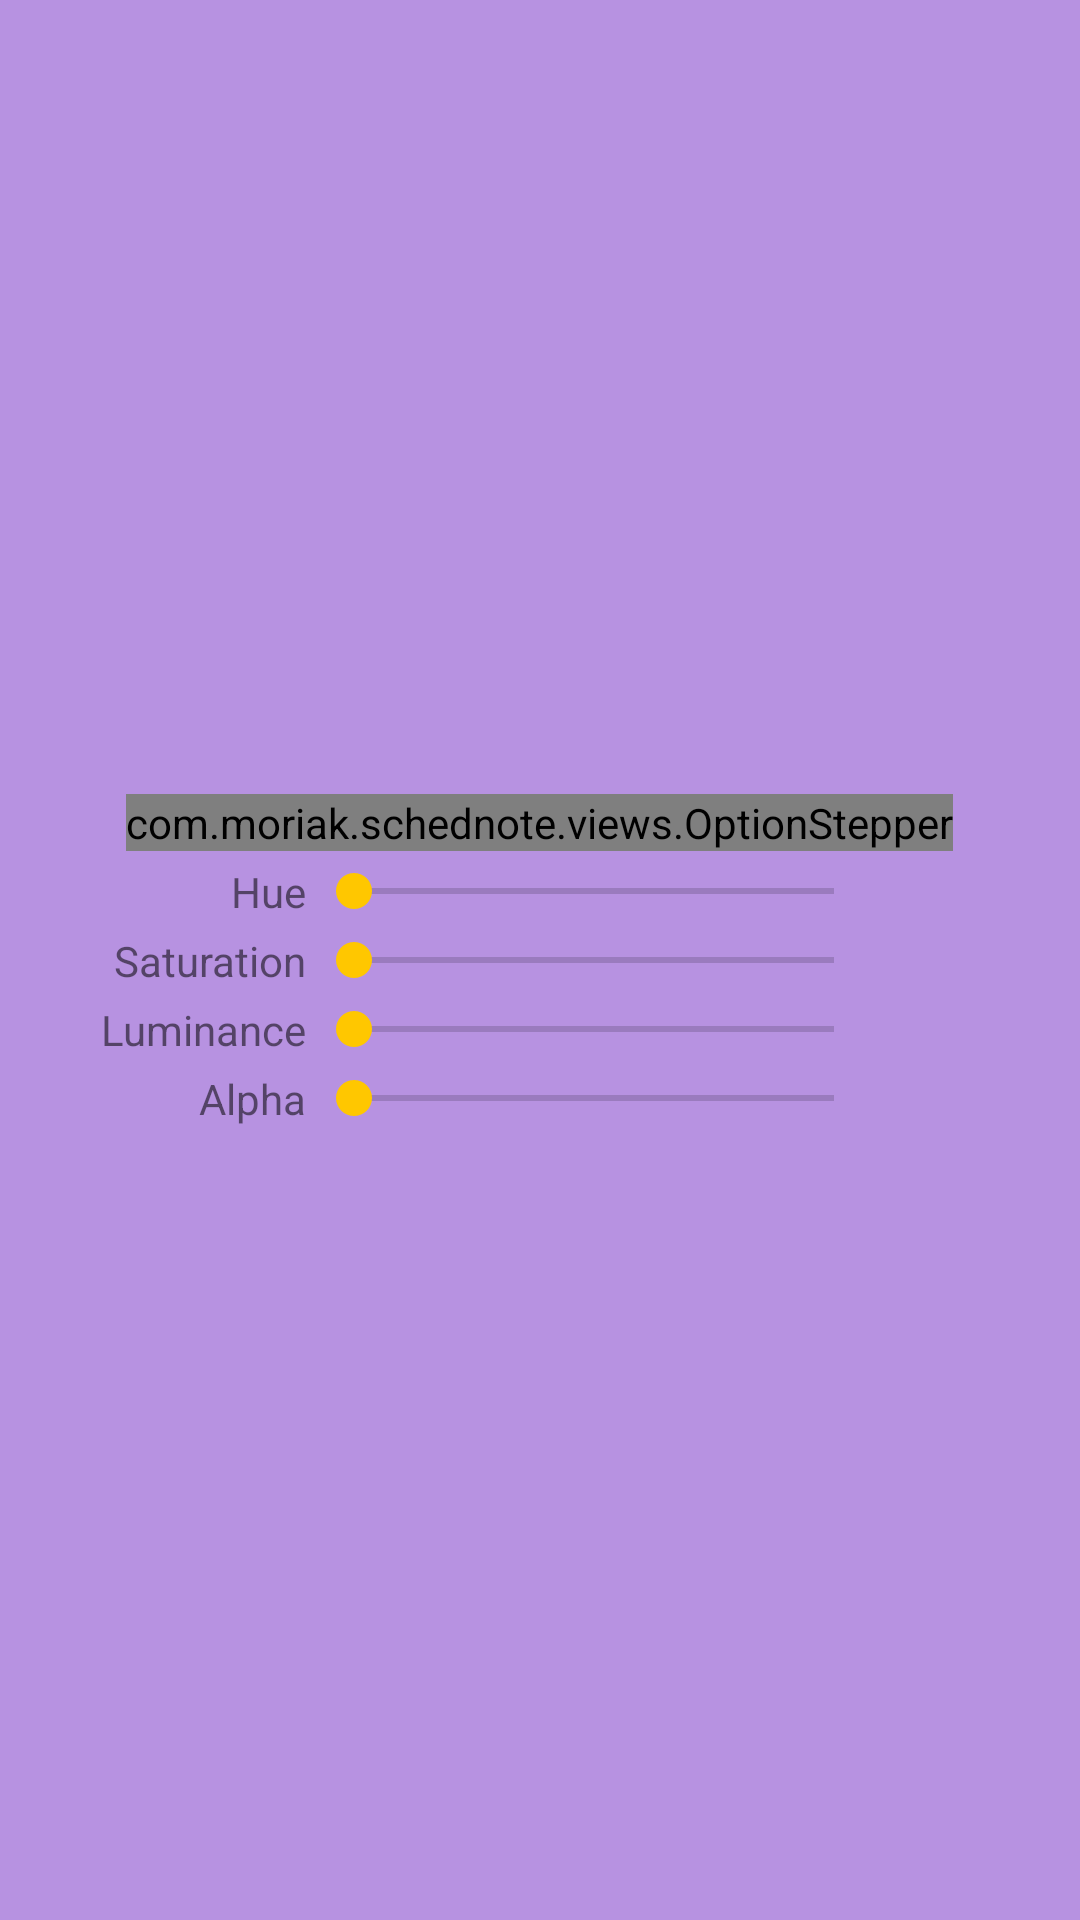

The Android layout XML behind this screen, and the referenced resources:
<!-- AndroidManifest.xml: application theme AppTheme -->
<!-- res/layout/wpp_color_editor.xml -->
<?xml version="1.0" encoding="utf-8"?>
<androidx.constraintlayout.widget.ConstraintLayout xmlns:android="http://schemas.android.com/apk/res/android"
    xmlns:app="http://schemas.android.com/apk/res-auto"
    android:layout_width="match_parent"
    android:layout_height="match_parent"
    android:background="#B792E1"
    android:visibility="visible"
    app:layout_constraintBottom_toTopOf="@+id/bg_img_box"
    app:layout_constraintEnd_toEndOf="parent"
    app:layout_constraintStart_toStartOf="parent">

    <ImageView
        android:id="@+id/palette_close"
        android:layout_width="24dp"
        android:layout_height="24dp"
        android:layout_margin="4dp"
        android:background="#00000000"
        android:contentDescription="@string/hide"
        app:layout_constraintEnd_toEndOf="parent"
        app:layout_constraintTop_toTopOf="parent"
        app:srcCompat="@drawable/ic_close_black_24dp"
        app:tint="#5C348C" />

    <TableLayout
        android:layout_width="wrap_content"
        android:layout_height="wrap_content"
        android:layout_margin="8dp"
        app:layout_constraintBottom_toBottomOf="parent"
        app:layout_constraintEnd_toEndOf="parent"
        app:layout_constraintStart_toStartOf="parent"
        app:layout_constraintTop_toTopOf="parent">

        <TableRow
            android:layout_width="match_parent"
            android:layout_height="match_parent">

            <FrameLayout
                android:layout_width="wrap_content"
                android:layout_height="wrap_content"
                android:layout_gravity="center"
                android:layout_span="3">

                <com.moriak.schednote.views.OptionStepper
                    android:id="@+id/palette_category"
                    android:layout_width="wrap_content"
                    android:layout_height="wrap_content"
                    app:arrowBackground="#4FFF"
                    app:arrowColor="#5C348C"
                    app:arrowStroke="3dp" />
            </FrameLayout>
        </TableRow>

        <TableRow
            android:layout_width="match_parent"
            android:layout_height="match_parent"
            android:layout_marginTop="4dp"
            android:gravity="center">

            <TextView
                android:id="@+id/palette_h_label"
                android:layout_width="wrap_content"
                android:layout_height="wrap_content"
                android:gravity="end"
                android:text="@string/hue"
                android:textAlignment="textEnd" />

            <SeekBar
                android:id="@+id/palette_h_range"
                android:layout_width="wrap_content"
                android:layout_height="wrap_content"
                android:max="359"
                android:minWidth="160dp" />

            <TextView
                android:id="@+id/palette_h_number"
                android:layout_width="wrap_content"
                android:layout_height="wrap_content"
                android:ems="2" />
        </TableRow>

        <TableRow
            android:layout_width="match_parent"
            android:layout_height="match_parent"
            android:layout_marginTop="4dp"
            android:gravity="center">

            <TextView
                android:id="@+id/palette_s_label"
                android:layout_width="wrap_content"
                android:layout_height="wrap_content"
                android:gravity="end"
                android:text="@string/saturation"
                android:textAlignment="textEnd" />

            <SeekBar
                android:id="@+id/palette_s_range"
                android:layout_width="wrap_content"
                android:layout_height="wrap_content"
                android:minWidth="160dp" />

            <TextView
                android:id="@+id/palette_s_number"
                android:layout_width="wrap_content"
                android:layout_height="wrap_content"
                android:ems="2" />

        </TableRow>

        <TableRow
            android:layout_width="match_parent"
            android:layout_height="match_parent"
            android:layout_marginTop="4dp"
            android:gravity="center">

            <TextView
                android:id="@+id/palette_l_label"
                android:layout_width="wrap_content"
                android:layout_height="wrap_content"
                android:gravity="end"
                android:text="@string/luminance"
                android:textAlignment="textEnd" />

            <SeekBar
                android:id="@+id/palette_l_range"
                android:layout_width="wrap_content"
                android:layout_height="wrap_content"
                android:minWidth="160dp" />

            <TextView
                android:id="@+id/palette_l_number"
                android:layout_width="wrap_content"
                android:layout_height="wrap_content"
                android:ems="2" />
        </TableRow>

        <TableRow
            android:layout_width="match_parent"
            android:layout_height="match_parent"
            android:layout_marginTop="4dp"
            android:gravity="center">

            <TextView
                android:id="@+id/palette_a_label"
                android:layout_width="wrap_content"
                android:layout_height="wrap_content"
                android:gravity="end"
                android:text="@string/alpha"
                android:textAlignment="textEnd" />

            <SeekBar
                android:id="@+id/palette_a_range"
                android:layout_width="wrap_content"
                android:layout_height="wrap_content"
                android:minWidth="160dp" />

            <TextView
                android:id="@+id/palette_a_number"
                android:layout_width="wrap_content"
                android:layout_height="wrap_content"
                android:ems="2" />
        </TableRow>
    </TableLayout>
</androidx.constraintlayout.widget.ConstraintLayout>
<!-- resources referenced by this layout -->
<resources>
  <string name="alpha">Alpha</string>
  <string name="hide">Hide</string>
  <string name="hue">Hue</string>
  <string name="luminance">Luminance</string>
  <string name="saturation">Saturation</string>
  <style name="AppTheme" parent="Theme.AppCompat.Light.DarkActionBar">
          
          <item name="colorPrimary">@color/colorPrimary</item>
          <item name="colorPrimaryDark">@color/colorPrimaryDark</item>
          <item name="colorAccent">@color/colorAccent</item>
          <item name="android:navigationBarColor">@color/veryDark</item>
      </style>
  <color name="colorPrimary">#e25336</color>
  <color name="colorPrimaryDark">#602b20</color>
  <color name="colorAccent">#FFC700</color>
  <color name="veryDark">#1c1817</color>
</resources>
